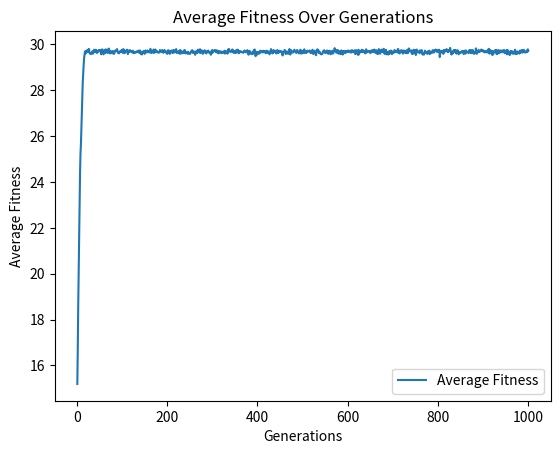

Python code for this plot:
import random
import numpy as np
import matplotlib.pyplot as plt

pop_size = 100
string_length = 30
r_mut = 0.01
generations = 1000


def gen_rand_binary_string(length):
    result = []
    for i in range(length):
        result.append(random.choice([0, 1]))
    return result

def calculate_fitness(solution):
    # Check if the solution has at least one '1'
    if 1 in solution:
        return sum(solution)  # Fitness is the number of '1's in the string
    else:
        return 2 * len(solution)  # Fitness is 2 times the length if there are no '1's

def mutate(solution, r_mut):
    mutated_solution = solution.copy()
    for i in range(len(mutated_solution)):
        if random.random() < r_mut:
            mutated_solution[i] = 1 - solution[i]
    return mutated_solution


def crossover(p1, p2):
    crossover_point = random.randint(1, len(p1) - 1)
    child1 = p1[:crossover_point] + p2[crossover_point:]
    child2 = p2[:crossover_point] + p1[crossover_point:]
    return child1, child2

def selection(population, fitness_scores, tournament_size=3):
    selected_parents = []

    for i in range(len(population)):
        tournament_candidates = random.sample(range(len(population)), tournament_size)
        index_of_winner = tournament_candidates[0]  # Assume the first candidate is the winner initially

        for candidate in tournament_candidates[1:]:
            if fitness_scores[candidate] > fitness_scores[index_of_winner]:
                index_of_winner = candidate

        selected_parents.append(population[index_of_winner])

    return selected_parents

def genetic_algorithm(population_size, string_length, r_mut, generations):

    population = []
    for i in range(population_size):
        population.append(gen_rand_binary_string(string_length))

    avg_fitness = []

    for generation in range(generations):
        fitness_scores = [calculate_fitness(solution) for solution in population]
        average_fitness = np.mean(fitness_scores)
        avg_fitness.append(average_fitness)

        selected = selection(population, fitness_scores)

        new_population = []
        while len(new_population) < population_size:
            p1 = random.choice(selected)
            p2 = random.choice(selected)
            c1, c2 = crossover(p1, p2)
            c1 = mutate(c1, r_mut)
            c2 = mutate(c2, r_mut)
            new_population.extend([c1, c2])

        population = new_population

    return avg_fitness

def plot_average_fitness(avg_fitness):
    generations = range(1, len(avg_fitness) + 1)
    plt.plot(generations, avg_fitness, label='Average Fitness')
    plt.xlabel('Generations')
    plt.ylabel('Average Fitness')
    plt.title('Average Fitness Over Generations')
    plt.legend()
    plt.show()

avg_fitness = genetic_algorithm(pop_size, string_length, r_mut, generations)

plot_average_fitness(avg_fitness)

best_fitness = max(avg_fitness)
print(f"The best fitness value is: {best_fitness}")
